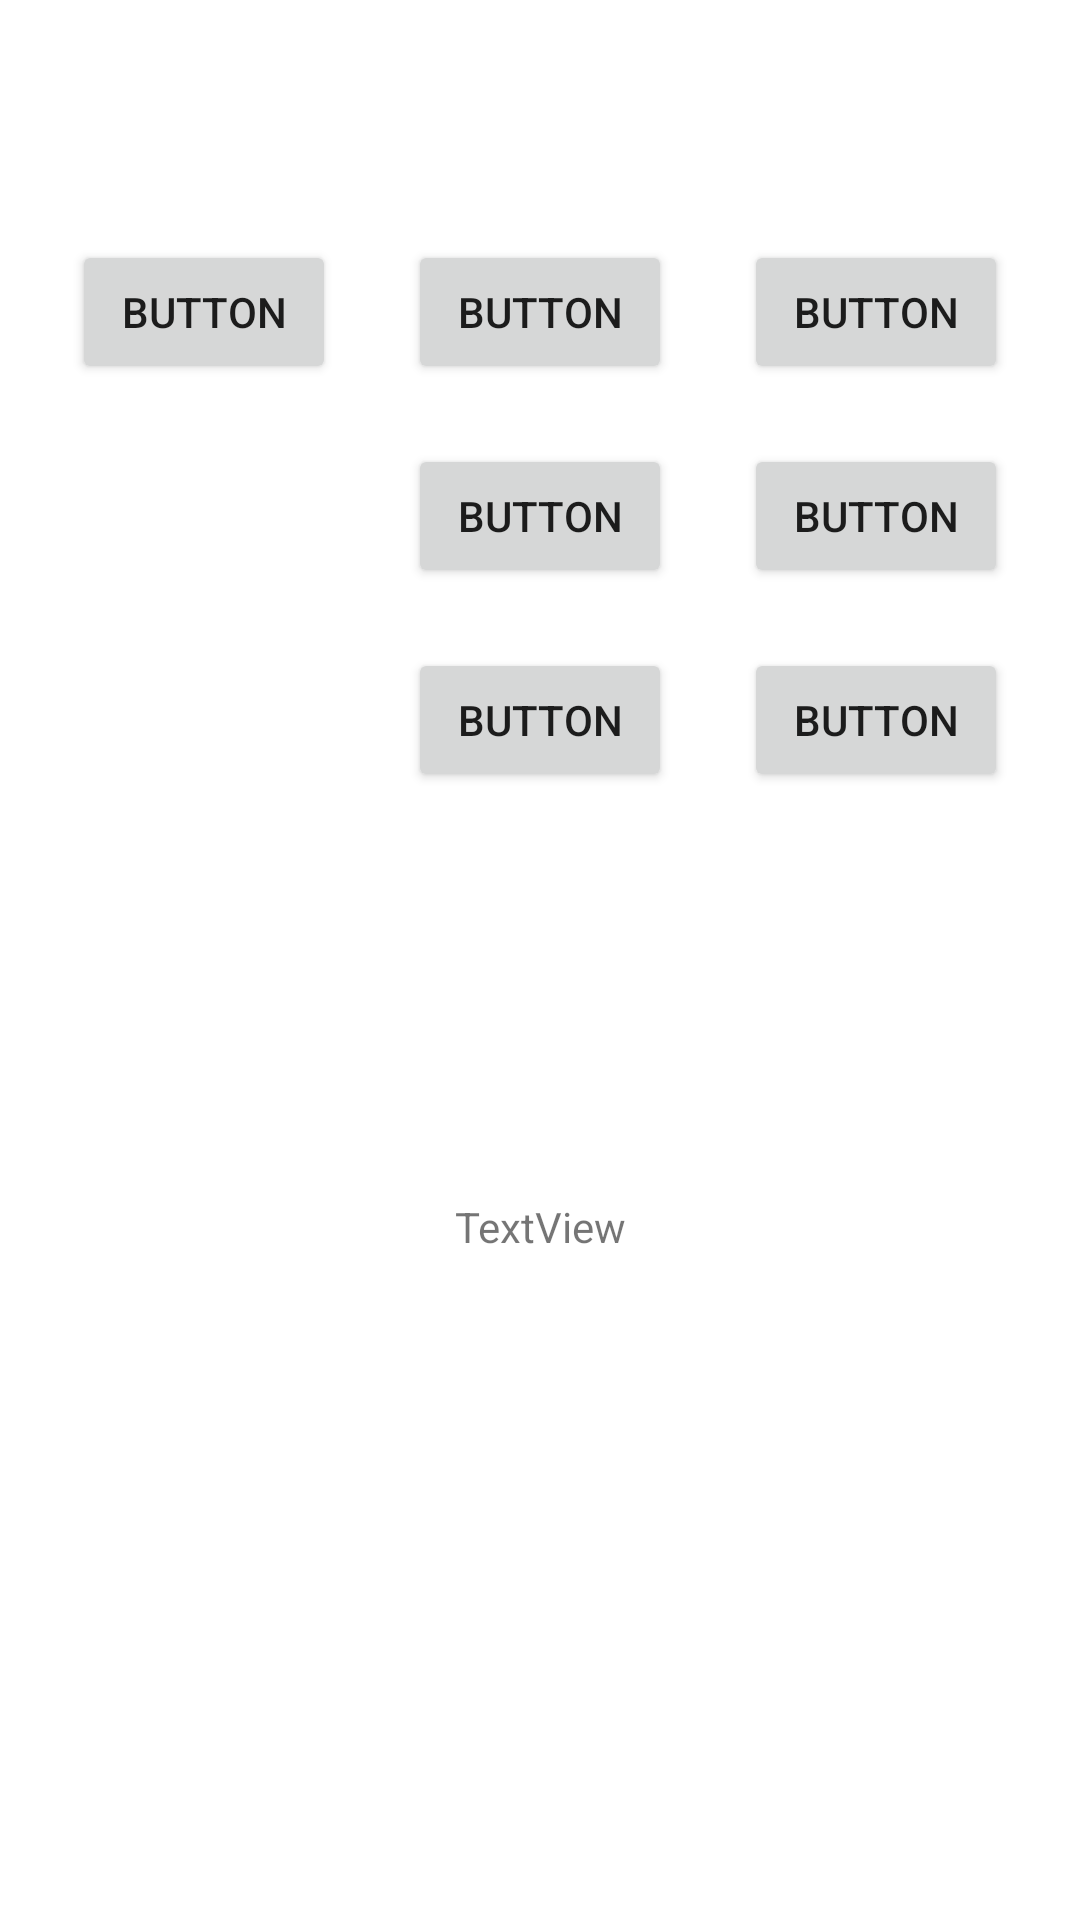

Reconstruct the res/layout file that produces this screen, plus the resources it refers to.
<!-- AndroidManifest.xml: application theme Theme.Example_Collection -->
<!-- res/layout/activity_button.xml -->
<?xml version="1.0" encoding="utf-8"?>
<androidx.constraintlayout.widget.ConstraintLayout xmlns:android="http://schemas.android.com/apk/res/android"
    xmlns:app="http://schemas.android.com/apk/res-auto"
    xmlns:tools="http://schemas.android.com/tools"
    android:layout_width="match_parent"
    android:layout_height="match_parent"
    tools:context=".Basic.ButtonActivity">

    <Button
        android:id="@+id/btn_button1"
        android:layout_width="wrap_content"
        android:layout_height="wrap_content"
        android:layout_marginTop="80dp"
        android:text="Button"
        app:layout_constraintEnd_toStartOf="@+id/btn_button2"
        app:layout_constraintHorizontal_bias="0.5"
        app:layout_constraintStart_toStartOf="parent"
        app:layout_constraintTop_toTopOf="parent" />

    <Button
        android:id="@+id/btn_button2"
        android:layout_width="wrap_content"
        android:layout_height="wrap_content"
        android:text="Button"
        app:layout_constraintEnd_toStartOf="@+id/btn_button3"
        app:layout_constraintHorizontal_bias="0.5"
        app:layout_constraintStart_toEndOf="@+id/btn_button1"
        app:layout_constraintTop_toTopOf="@+id/btn_button1" />

    <Button
        android:id="@+id/btn_button3"
        android:layout_width="wrap_content"
        android:layout_height="wrap_content"
        android:onClick="clickButton3"
        android:text="Button"
        app:layout_constraintEnd_toEndOf="parent"
        app:layout_constraintHorizontal_bias="0.5"
        app:layout_constraintStart_toEndOf="@+id/btn_button2"
        app:layout_constraintTop_toTopOf="@+id/btn_button2" />

    <TextView
        android:id="@+id/text_button"
        android:layout_width="0dp"
        android:layout_height="50dp"
        android:layout_marginStart="50dp"
        android:layout_marginTop="256dp"
        android:layout_marginEnd="50dp"
        android:gravity="center"
        android:text="TextView"
        app:layout_constraintEnd_toEndOf="parent"
        app:layout_constraintHorizontal_bias="1.0"
        app:layout_constraintStart_toStartOf="parent"
        app:layout_constraintTop_toBottomOf="@+id/btn_button2" />

    <Button
        android:id="@+id/btn_button3_2"
        android:layout_width="wrap_content"
        android:layout_height="wrap_content"
        android:layout_marginTop="20dp"
        android:onClick="clickButton3"
        android:text="Button"
        app:layout_constraintEnd_toEndOf="@+id/btn_button3"
        app:layout_constraintHorizontal_bias="0.0"
        app:layout_constraintStart_toStartOf="@+id/btn_button3"
        app:layout_constraintTop_toBottomOf="@+id/btn_button3" />

    <Button
        android:id="@+id/btn_button3_3"
        android:layout_width="wrap_content"
        android:layout_height="wrap_content"
        android:layout_marginTop="20dp"
        android:onClick="clickButton3"
        android:text="Button"
        app:layout_constraintEnd_toEndOf="@+id/btn_button3_2"
        app:layout_constraintHorizontal_bias="0.0"
        app:layout_constraintStart_toStartOf="@+id/btn_button3_2"
        app:layout_constraintTop_toBottomOf="@+id/btn_button3_2" />

    <Button
        android:id="@+id/btn_button2_2"
        android:layout_width="wrap_content"
        android:layout_height="wrap_content"
        android:layout_marginTop="20dp"
        android:text="Button"
        app:layout_constraintStart_toStartOf="@+id/btn_button2"
        app:layout_constraintTop_toBottomOf="@+id/btn_button2" />

    <Button
        android:id="@+id/btn_button2_3"
        android:layout_width="wrap_content"
        android:layout_height="wrap_content"
        android:layout_marginTop="20dp"
        android:text="Button"
        app:layout_constraintEnd_toEndOf="@+id/btn_button2_2"
        app:layout_constraintHorizontal_bias="0.0"
        app:layout_constraintStart_toStartOf="@+id/btn_button2_2"
        app:layout_constraintTop_toBottomOf="@+id/btn_button2_2" />
</androidx.constraintlayout.widget.ConstraintLayout>
<!-- resources referenced by this layout -->
<resources>
  <style name="Theme.Example_Collection" parent="Theme.MaterialComponents.DayNight.DarkActionBar">
          
          <item name="colorPrimary">@color/purple_500</item>
          <item name="colorPrimaryVariant">@color/purple_700</item>
          <item name="colorOnPrimary">@color/white</item>
          
          <item name="colorSecondary">@color/teal_200</item>
          <item name="colorSecondaryVariant">@color/teal_700</item>
          <item name="colorOnSecondary">@color/black</item>
          
          <item name="android:statusBarColor" tools:targetApi="l">?attr/colorPrimaryVariant</item>
          
      </style>
  <!-- not gathered from this repository: default colours our renderer supplied (Android Studio template values) -->
  <color name="purple_500">#FF6200EE</color>
  <color name="purple_700">#FF3700B3</color>
  <color name="teal_200">#FF03DAC5</color>
  <color name="teal_700">#FF018786</color>
  <color name="black">#FF000000</color>
  <color name="white">#FFFFFFFF</color>
</resources>
